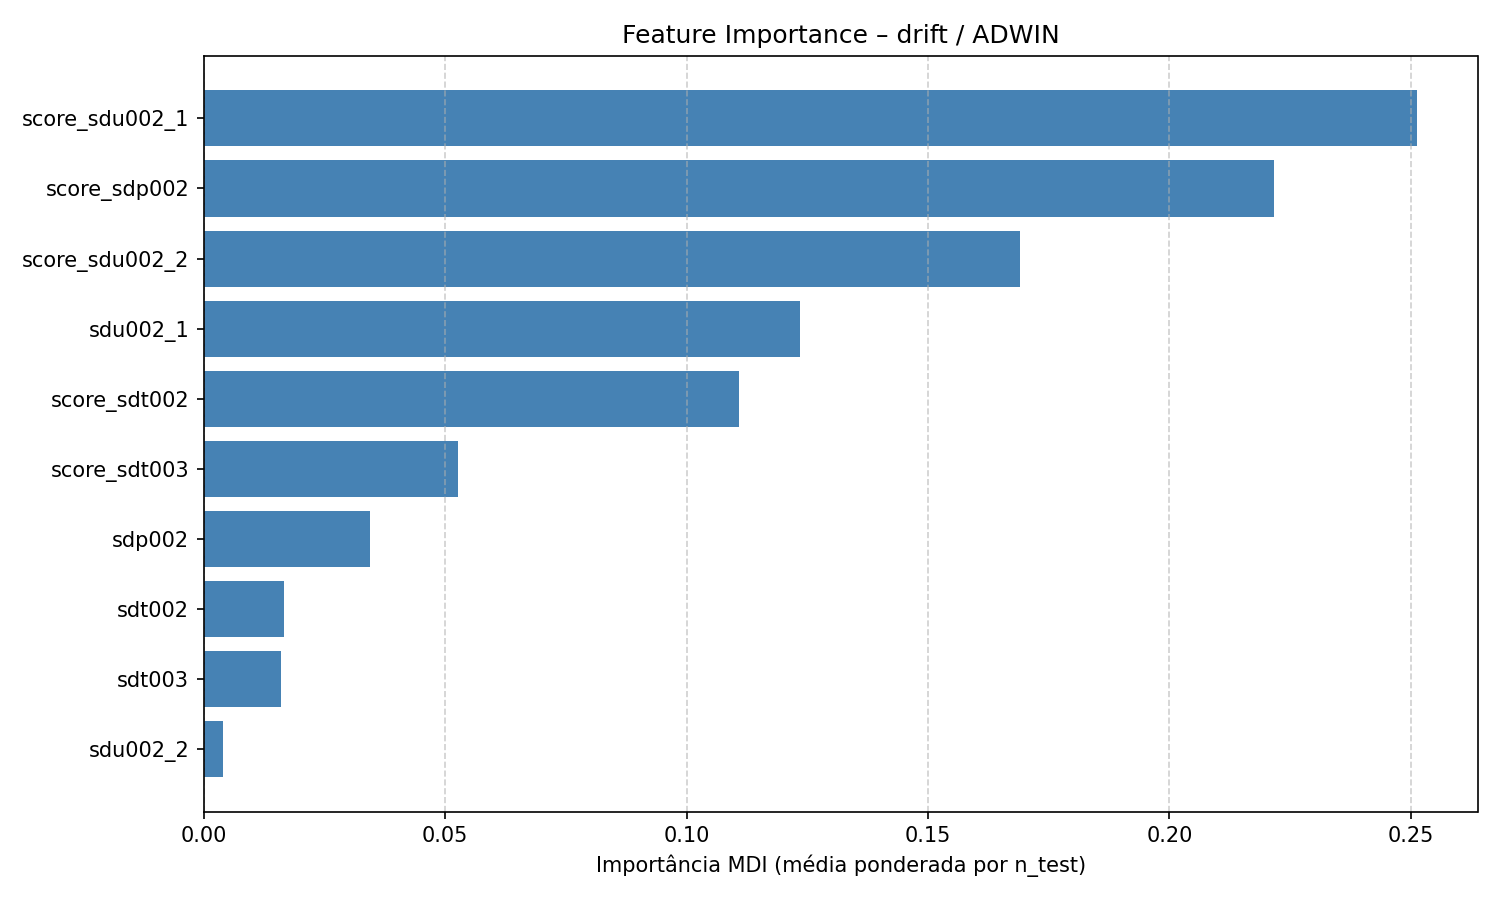

The table this chart was drawn from, first rows:
feature, feature_importance_mdi
score_sdu002_1, 0.2512
score_sdp002, 0.2216
score_sdu002_2, 0.1691
sdu002_1, 0.1234
score_sdt002, 0.1108
score_sdt003, 0.05271
sdp002, 0.03441
sdt002, 0.01665
sdt003, 0.0161
sdu002_2, 0.00394
